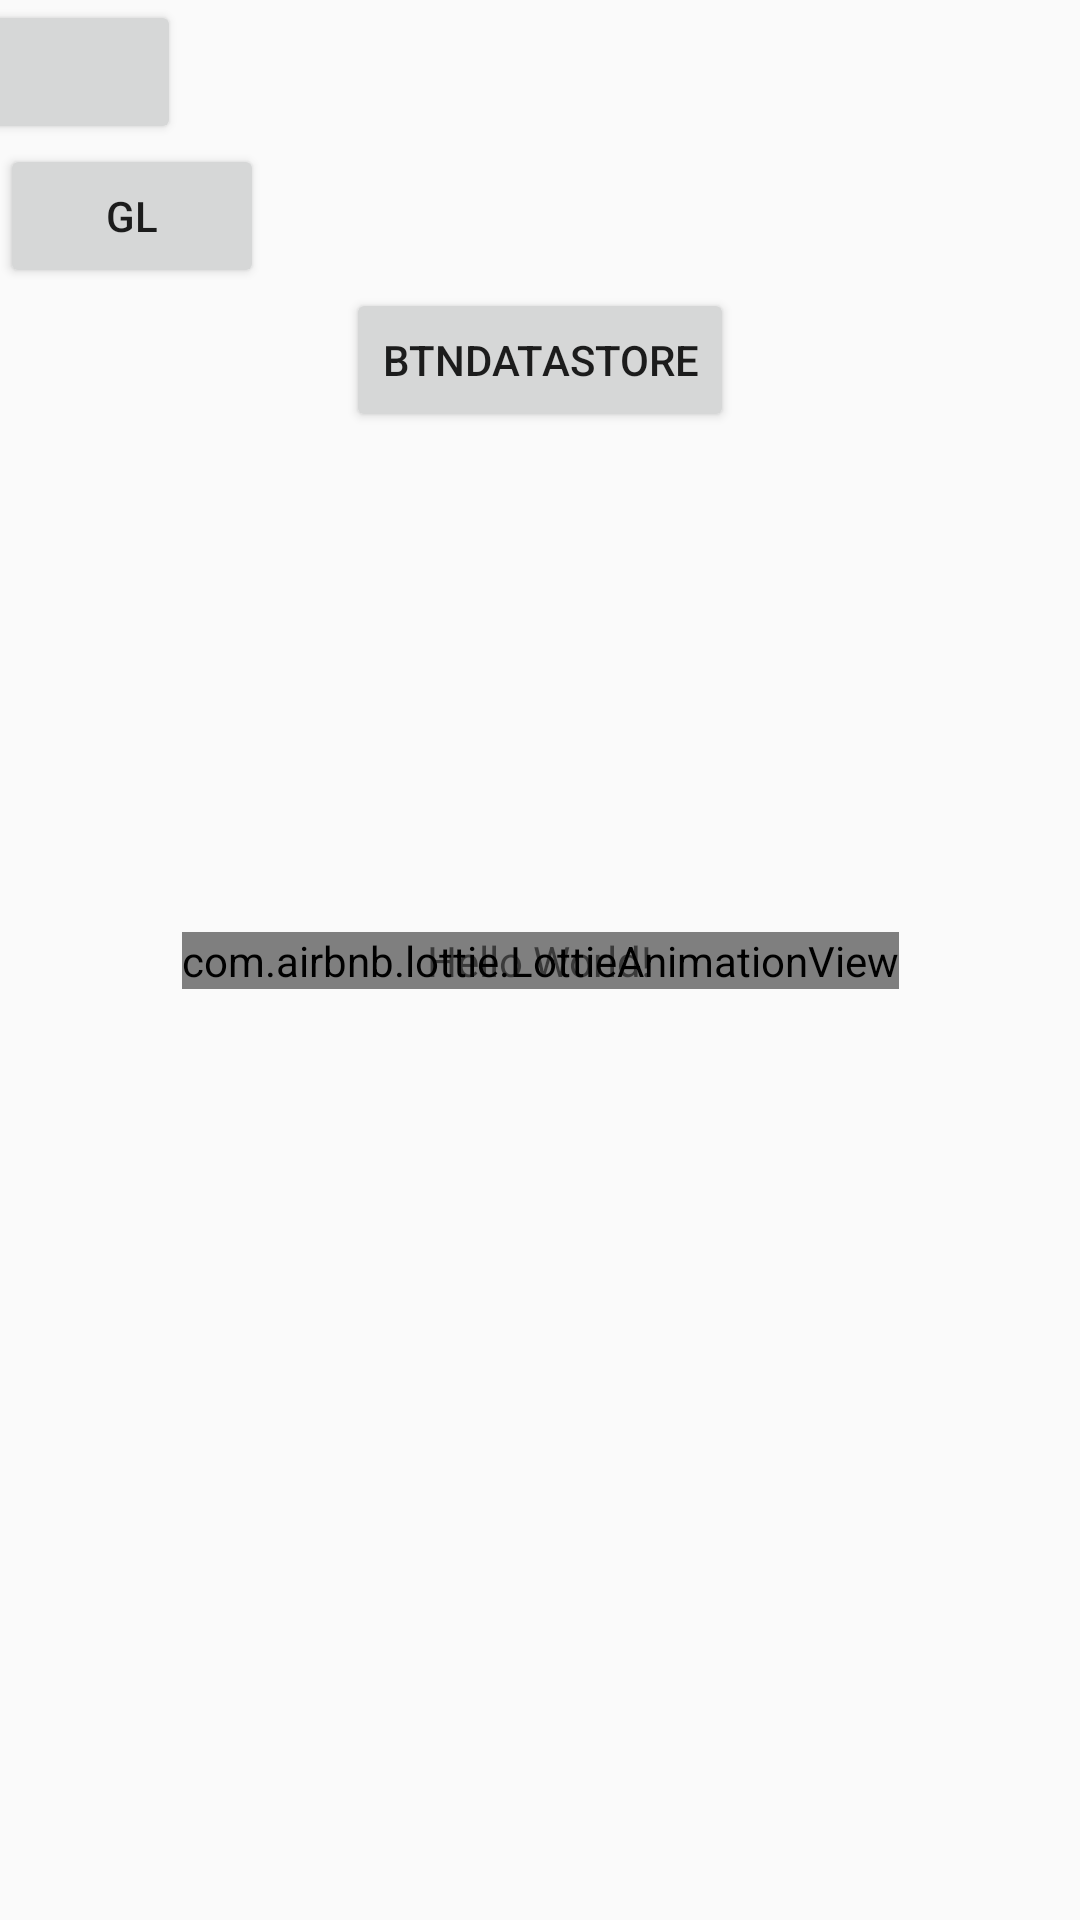

Layout XML and referenced resources for this Android screen:
<!-- AndroidManifest.xml: application theme AppTheme -->
<!-- res/layout/activity_main.xml -->
<?xml version="1.0" encoding="utf-8"?>
<androidx.constraintlayout.widget.ConstraintLayout xmlns:android="http://schemas.android.com/apk/res/android"
    xmlns:app="http://schemas.android.com/apk/res-auto"
    xmlns:tools="http://schemas.android.com/tools"
    android:layout_width="match_parent"
    android:layout_height="match_parent"
    android:id="@+id/root"
    tools:context=".MainActivity">

    <Button
        android:id="@+id/btn"
        android:layout_width="190dp"
        android:layout_marginEnd="300dp"
        android:layout_height="wrap_content"
        android:text="notify"
        app:layout_constraintEnd_toEndOf="parent"
        app:layout_constraintTop_toTopOf="parent" />

    <com.airbnb.lottie.LottieAnimationView
        app:lottie_fileName="recording.json"
        app:lottie_loop="true"
        app:lottie_autoPlay="true"
        android:layout_width="wrap_content"
        android:layout_height="wrap_content"
        app:layout_constraintBottom_toBottomOf="parent"
        app:layout_constraintEnd_toEndOf="parent"
        app:layout_constraintStart_toStartOf="parent"
        app:layout_constraintTop_toBottomOf="@+id/imageView" />

    <TextView
        android:id="@+id/coreProcess"
        android:layout_width="wrap_content"
        android:layout_height="wrap_content"
        android:text="Hello World!"
        app:layout_constraintBottom_toBottomOf="parent"
        app:layout_constraintLeft_toLeftOf="parent"
        app:layout_constraintRight_toRightOf="parent"
        app:layout_constraintTop_toTopOf="parent" />

    <ImageView
        android:id="@+id/imageView"
        android:layout_width="wrap_content"
        android:layout_height="wrap_content"
        app:layout_constraintEnd_toEndOf="parent"
        app:layout_constraintHorizontal_bias="0.498"
        app:layout_constraintStart_toStartOf="parent"
        app:layout_constraintTop_toTopOf="parent"
        app:srcCompat="@mipmap/ic_launcher" />

    <Button
        android:id="@+id/glBtn"
        android:layout_width="wrap_content"
        android:layout_height="wrap_content"
        android:text="GL"
        app:layout_constraintStart_toStartOf="parent"
        app:layout_constraintTop_toBottomOf="@+id/btn" />

    <view
        class="androidx.appcompat.app.AlertController$RecycleListView"
        android:layout_width="match_parent"
        android:layout_height="80dp"
        app:layout_constraintBottom_toBottomOf="parent"
        app:layout_constraintEnd_toEndOf="parent"
        app:layout_constraintStart_toStartOf="parent">

    </view>

    <Button
        android:id="@+id/btnDataStore"
        android:layout_width="wrap_content"
        android:layout_height="wrap_content"
        android:text="btnDataStore"
        app:layout_constraintEnd_toEndOf="parent"
        app:layout_constraintStart_toStartOf="parent"
        app:layout_constraintTop_toBottomOf="@+id/glBtn" />

</androidx.constraintlayout.widget.ConstraintLayout>
<!-- resources referenced by this layout -->
<resources>
  <style name="AppTheme" parent="Theme.AppCompat.Light.NoActionBar">
          
  
          <item name="colorPrimary">@color/colorPrimary</item>
          <item name="colorPrimaryDark">@color/colorPrimaryDark</item>
          <item name="colorAccent">@color/colorAccent</item>
          <item name="colorError">@color/colorPrimary</item>
          <item name="buttonStyle">@style/buttonStyle</item>
          <item name="android:navigationBarColor">@android:color/transparent</item>
          <item name="android:statusBarColor">@android:color/transparent</item>
      </style>
  <color name="colorPrimary">#6200EE</color>
  <color name="colorPrimaryDark">#3700B3</color>
  <color name="colorAccent">#6200EE</color>
  <style name="buttonStyle" parent="Widget.AppCompat.Button">
          <item name="android:buttonTint">@color/colorPrimary</item>
          <item name="android:colorButtonNormal">@color/colorPrimary</item>
      </style>
</resources>
